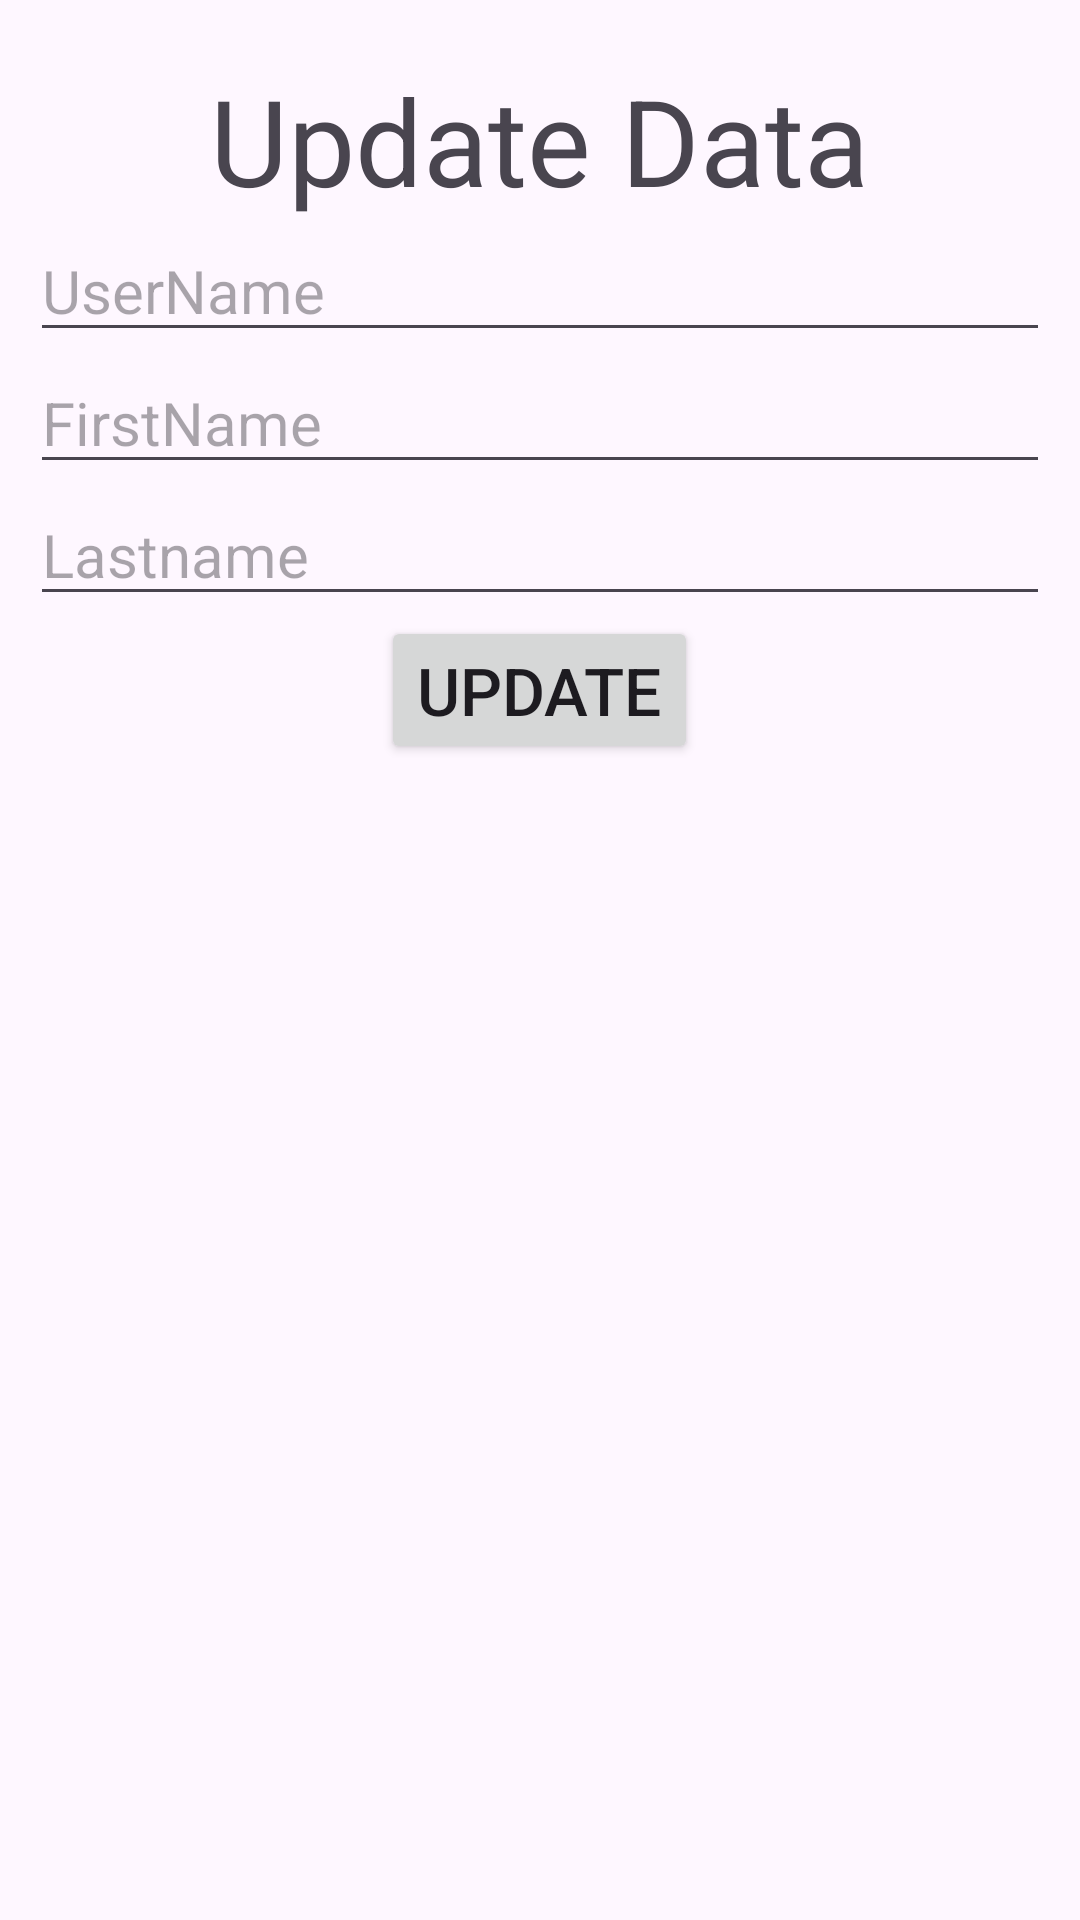

Produce the Android XML layout that renders to this screen, including the resource entries it uses.
<!-- AndroidManifest.xml: application theme Theme.Sem2_prac11 -->
<!-- res/layout/activity_update.xml -->
<?xml version="1.0" encoding="utf-8"?>
<RelativeLayout
    xmlns:android="http://schemas.android.com/apk/res/android"
    xmlns:app="http://schemas.android.com/apk/res-auto"
    xmlns:tools="http://schemas.android.com/tools"
    android:layout_width="match_parent"
    android:layout_height="match_parent"
    tools:context=".ActivityUpdate">

    <TextView
        android:id="@+id/txtUpdate"
        android:layout_width="wrap_content"
        android:layout_height="wrap_content"
        android:text="Update Data"
        android:textSize="40sp"
        android:layout_centerHorizontal="true"
        android:layout_marginTop="20dp"/>

    <EditText
        android:id="@+id/edtUpdateUsername"
        android:layout_width="match_parent"
        android:layout_height="wrap_content"
        android:layout_below="@+id/txtUpdate"
        android:layout_marginLeft="10dp"
        android:layout_marginRight="10dp"
        android:hint="UserName"
        android:textSize="20sp"/>

    <EditText
        android:id="@+id/edtUpdateFirstname"
        android:layout_width="match_parent"
        android:layout_height="wrap_content"
        android:layout_below="@+id/edtUpdateUsername"
        android:layout_marginLeft="10dp"
        android:layout_marginRight="10dp"
        android:hint="FirstName"
        android:textSize="20sp"/>

    <EditText
        android:id="@+id/edtUpdateLastname"
        android:layout_width="match_parent"
        android:layout_height="wrap_content"
        android:layout_below="@+id/edtUpdateFirstname"
        android:layout_marginLeft="10dp"
        android:layout_marginRight="10dp"
        android:hint="Lastname"
        android:textSize="20sp"/>

    <Button
        android:id="@+id/btnUpdateData"
        android:layout_width="wrap_content"
        android:layout_height="wrap_content"
        android:text="Update"
        android:textSize="22sp"
        android:layout_below="@+id/edtUpdateLastname"
        android:layout_centerHorizontal="true"/>

</RelativeLayout>
<!-- resources referenced by this layout -->
<resources>
  <style name="Theme.Sem2_prac11" parent="Base.Theme.Sem2_prac11" />
  <style name="Base.Theme.Sem2_prac11" parent="Theme.Material3.DayNight.NoActionBar">
          
          
      </style>
</resources>
